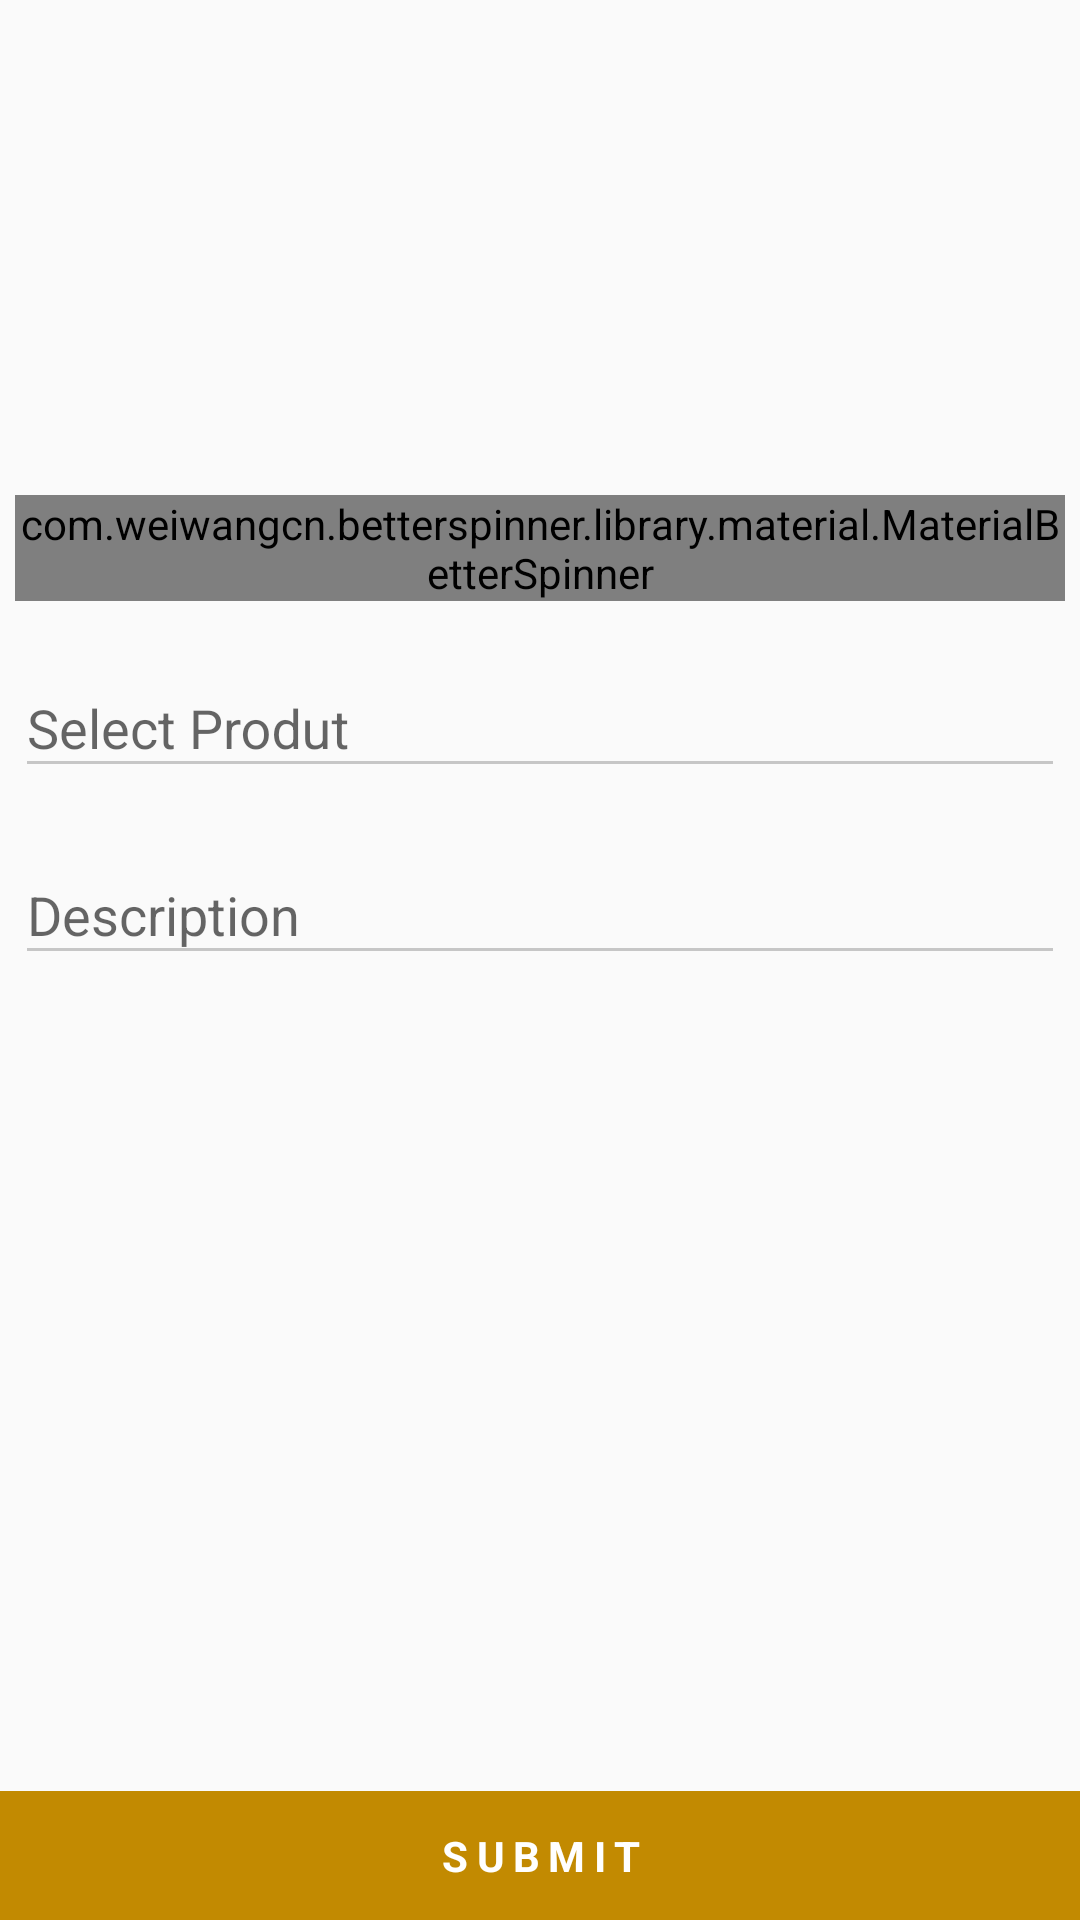

Reconstruct the res/layout file that produces this screen, plus the resources it refers to.
<!-- AndroidManifest.xml: application theme AppTheme -->
<!-- res/layout/banner_register.xml -->
<?xml version="1.0" encoding="utf-8"?>
<RelativeLayout xmlns:android="http://schemas.android.com/apk/res/android"
    xmlns:app="http://schemas.android.com/apk/res-auto"
    android:layout_width="match_parent"
    android:layout_height="match_parent"
    android:orientation="vertical">

    <androidx.core.widget.NestedScrollView
        android:layout_width="match_parent"
        android:layout_height="wrap_content"
        android:layout_marginBottom="50dp">

        <LinearLayout
            android:layout_width="match_parent"
            android:layout_height="wrap_content"
            android:orientation="vertical">

            <FrameLayout
                android:layout_width="match_parent"
                android:layout_height="wrap_content">

                <ImageView
                    android:id="@+id/profiletImage"
                    android:layout_width="match_parent"
                    android:layout_height="150dp"
                    android:layout_gravity="center"
                    android:layout_marginTop="10.0dip"
                    app:srcCompat="@drawable/ic_add_a_photo_black_24dp" />

                <ProgressBar
                    android:id="@+id/progressimg"
                    android:layout_width="70.0dip"
                    android:layout_height="70.0dip"
                    android:layout_gravity="center"
                    android:layout_marginTop="15.0dip"
                    android:visibility="gone" />
            </FrameLayout>

            <com.weiwangcn.betterspinner.library.material.MaterialBetterSpinner
                android:id="@+id/tag_type"
                android:layout_width="match_parent"
                android:layout_height="wrap_content"
                android:layout_margin="5dp"
                android:layout_marginLeft="10dp"
                android:layout_marginRight="10dp"
                android:hint="Select Type"
                android:textColor="@color/black"
                android:textColorHint="#c6c6c6"
                android:textSize="15dp"
                app:met_floatingLabel="normal" />

            <com.google.android.material.textfield.TextInputLayout
                android:layout_width="match_parent"
                android:layout_height="wrap_content"
                android:layout_gravity="center"
                android:layout_margin="5dp"
                android:layout_weight="1">

                <AutoCompleteTextView
                    android:id="@+id/stock_name"
                    android:layout_width="match_parent"
                    android:layout_height="wrap_content"
                    android:layout_gravity="center"
                    android:backgroundTint="@color/gray"
                    android:hint="Select Produt"
                    android:inputType="text"
                    android:textColorHint="#c6c6c6"
                    android:textSize="@dimen/textsize" />
            </com.google.android.material.textfield.TextInputLayout>

            <com.google.android.material.textfield.TextInputLayout
                android:layout_width="match_parent"
                android:layout_height="wrap_content"
                android:layout_gravity="center"
                android:layout_margin="5dp"
                android:layout_weight="1">

                <EditText
                    android:id="@+id/description"
                    android:layout_width="match_parent"
                    android:layout_height="wrap_content"
                    android:layout_gravity="center"
                    android:backgroundTint="@color/gray"
                    android:hint="Description"
                    android:inputType="textCapWords"
                    android:textColorHint="#c6c6c6"
                    android:textSize="@dimen/textsize" />

            </com.google.android.material.textfield.TextInputLayout>


        </LinearLayout>
    </androidx.core.widget.NestedScrollView>

    <TextView
        android:id="@+id/submit"
        android:layout_width="match_parent"
        android:layout_height="wrap_content"
        android:layout_alignParentStart="true"
        android:layout_alignParentLeft="true"
        android:layout_alignParentBottom="true"
        android:layout_gravity="bottom"
        android:background="@color/colorPrimary"
        android:gravity="center"
        android:letterSpacing="0.2"
        android:padding="12dp"
        android:text="SUBMIT"
        android:textColor="#fff"
        android:textStyle="bold" />
</RelativeLayout>
<!-- resources referenced by this layout -->
<resources>
  <color name="black">#000000</color>
  <color name="colorPrimary">#c28a01</color>
  <color name="gray">#c6c6c6</color>
  <style name="AppTheme" parent="Theme.AppCompat.Light.DarkActionBar">
          
          <item name="colorPrimary">@color/colorPrimary</item>
          <item name="colorPrimaryDark">@color/colorPrimaryDark</item>
          <item name="colorAccent">@color/colorPrimary</item>
      </style>
  <color name="colorPrimaryDark">#AC7A02</color>
</resources>
